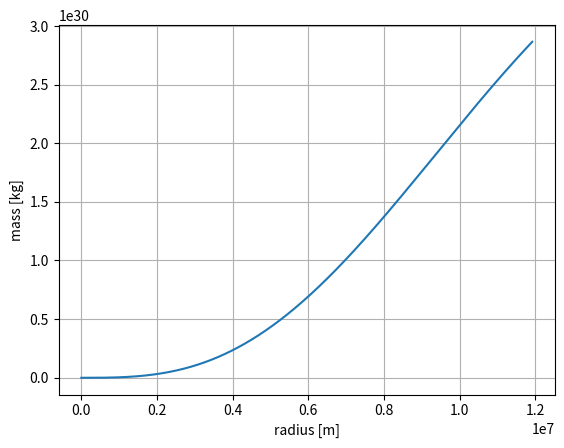
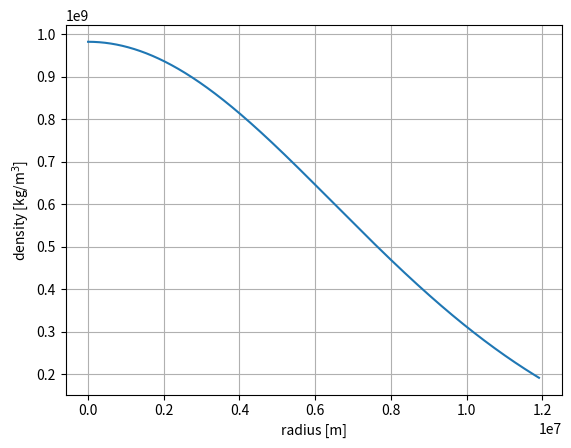

Reproduce these figures in Python, in order.
# Cilj : odrediti jednadžbe stanja bijelih patuljaka 
# za dobiti njihove strukture
# ovisnost mase i gustoce o radijusu bijelog patuljka
# ovisnost dmdr i drhodr


import math
import matplotlib.pyplot as plt

G = 6.6743 * 10**(-11)                         # gravitational constant
mp = 1.67 * 10**(-27)                          # proton mass [kg]
me = 9.11 * 10**(-31)                          # electron mass [kg]
Ye = 1
c = 3 * 10**8                                  # speed of light in vacuum
h = 6.626 * 10**(-34)                          # planck

Ms = 1.989 * 10**30                            # mass of the Sun [kg]
Rs = 6.9634*  10**8                            # radius of the Sun [m]

n0 = (8*math.pi*(me**3)*(c**3))/(3*(h**3))
rho0 = (mp*n0)/Ye
rho = 8 * 10**10
mmax = 1.44*Ms                                 # max mass, if > collaps
rhomax = 10**(-1)                              # max central density
h1 = 100                                       # step
m0 = m = 0
r = 0.0001


def gamma(rho, rho0):
    x = (rho/rho0)**(1/3)
    return (x**2)/(3*math.sqrt(1+x**2))

def dmdr(r, rho):
    return 4*math.pi*r**2*rho

def drhodr(r, m, rho, rho0):
    return -(G*m*rho*mp)/((r**2)*me*Ye*(c**2)*gamma(rho, rho0))


def RK4(r0, m0):
    mass = [m0]
    density = [rho0]           # the range is 10**(-1) to 10**6, reverse
    rlist = [r0]

    while (density[-1] >= rhomax and mass[-1] <= mmax):
        R = rlist[-1]
        D = density[-1]
        M = mass[-1]


        km1 = dmdr(R, D)
        krho1 = drhodr(R, M, D, rho0)

        km2 = dmdr(R, D + krho1*h1/2)
        krho2 = drhodr(R, M + km1*h1/2, D + krho1*h1/2, rho0)

        km3 = dmdr(R, D + krho2*h1/2)
        krho3 = drhodr(R, M + km2*h1/2, D + krho2*h1/2, rho0)

        km4 = dmdr(R, D + krho3*h1)
        krho4 = drhodr(R, M + km3*h1, D + krho3*h1, rho0)

        rlist.append(R+h1)
        mass.append(M + 1/6*(km1 + 2*km2 + 2*km3 + km4)*h1)
        density.append(D + 1/6*(krho1 + 2*krho2 + 2*krho3 + krho4)*h1)

    return rlist, mass, density


rlist, mass, density = RK4(r, m0)


def mass_graph():
    fig, ax = plt.subplots()
    ax.grid()
    plt.plot(rlist, mass)
    plt.xlabel('radius [m]')
    plt.ylabel('mass [kg]')
    fig.savefig("mass.png")
    plt.show()


def density_graph():
    fig, ax = plt.subplots()
    ax.grid()
    plt.plot(rlist, density, label="density")
    # plt.legend(loc="lower left")
    plt.xlabel('radius [m]')
    plt.ylabel('density [kg/m$^3$]')
    fig.savefig("density.png")
    plt.show()


mass_graph()
density_graph()









# sve sljedece bi bilo dobro da je raden bezdimenzionalni model
# tad r i m imaju malo drukciju ovisnost pa bi se tocke poklapale


# def mass_graph_stein():
#     fig, ax = plt.subplots()
#     ax.grid()
#     plt.plot(rlist, mass)
#     x3, y3 = (Rstein, Mstein)
#     plt.scatter(x3, y3, label='Stein 2051 DC', color='green')      # Ye = 1
#     plt.xlabel('radius [m]')
#     plt.ylabel('mass [kg]')
#     plt.legend(loc="upper left")
#     fig.savefig("mass_stein.png")
#     plt.show()

# def mass_graph_sirius_stein():
#     fig, ax = plt.subplots()
#     ax.grid()
#     plt.plot(rlist, mass)
#     x1, y1 = (Rsirius, Msirius)
#     x2, y2 = (Rstein, Mstein)
#     plt.scatter(x2, y2, label='Stein 2051 DC', color='green')      # Ye = ?
#     plt.scatter(x1, y1, label='Sirius B DA', color='orange')        # Ye = 1
#     plt.xlabel('radius [m]')
#     plt.ylabel('mass [kg]')
#     plt.legend(loc="upper left")
#     fig.savefig("mass_sirius_stein.png")
#     plt.show()

# mass_graph_stein()
# mass_graph_sirius_stein()

# Mprocyon, Rprocyon = 0.63*Ms, 0.01234*Rs     # Procyon B
# Mvanmaanen, Rvanmaanen = 0.68*Ms, 0.011*Rs   # Van Maanen 2
# Mlp, Rlp = 0.61*Ms, 0.01*Rs                  # LP 145-41
# Mg, Rg = 0.81*Ms, 0.00984*Rs                 # G 240-72

# def mass_graph_all():
#     fig, ax = plt.subplots()
#     ax.grid()
#     plt.plot(rlist, mass)
#     x1, y1 = (Rsirius, Msirius)
#     x2, y2 = (Reri, Meri)
#     x3, y3 = (Rstein, Mstein)
#     x4, y4 = (Rprocyon, Mprocyon)
#     x5, y5 = (Rvanmaanen, Mvanmaanen)
#     x6, y6 = (Rlp, Mlp)
#     x7, y7 = (Rg, Mg)
#     plt.scatter(x1, y1, label='Sirius B DA')        # Ye = 1
#     plt.scatter(x2, y2, label='40 Eri B DA')        # Ye = 1
#     plt.scatter(x3, y3, label='Stein 2051 DC')      # Ye = ?
#     plt.scatter(x4, y4, label='Procyon B DQZ')      # Ye = 1 or 0.5 
#     plt.scatter(x5, y5, label='Van Maanen 2 DZ')    # Ye = 0.5
#     plt.scatter(x6, y6, label='LP 145-41 DQ')       # Ye = 1
#     plt.scatter(x7, y7, label='G 240-72 DQ')        # Ye = 1
#     plt.xlabel('radius [m]')
#     plt.ylabel('mass [kg]')
#     plt.legend(loc="upper left")
#     plt.show()

# mass_graph_all()